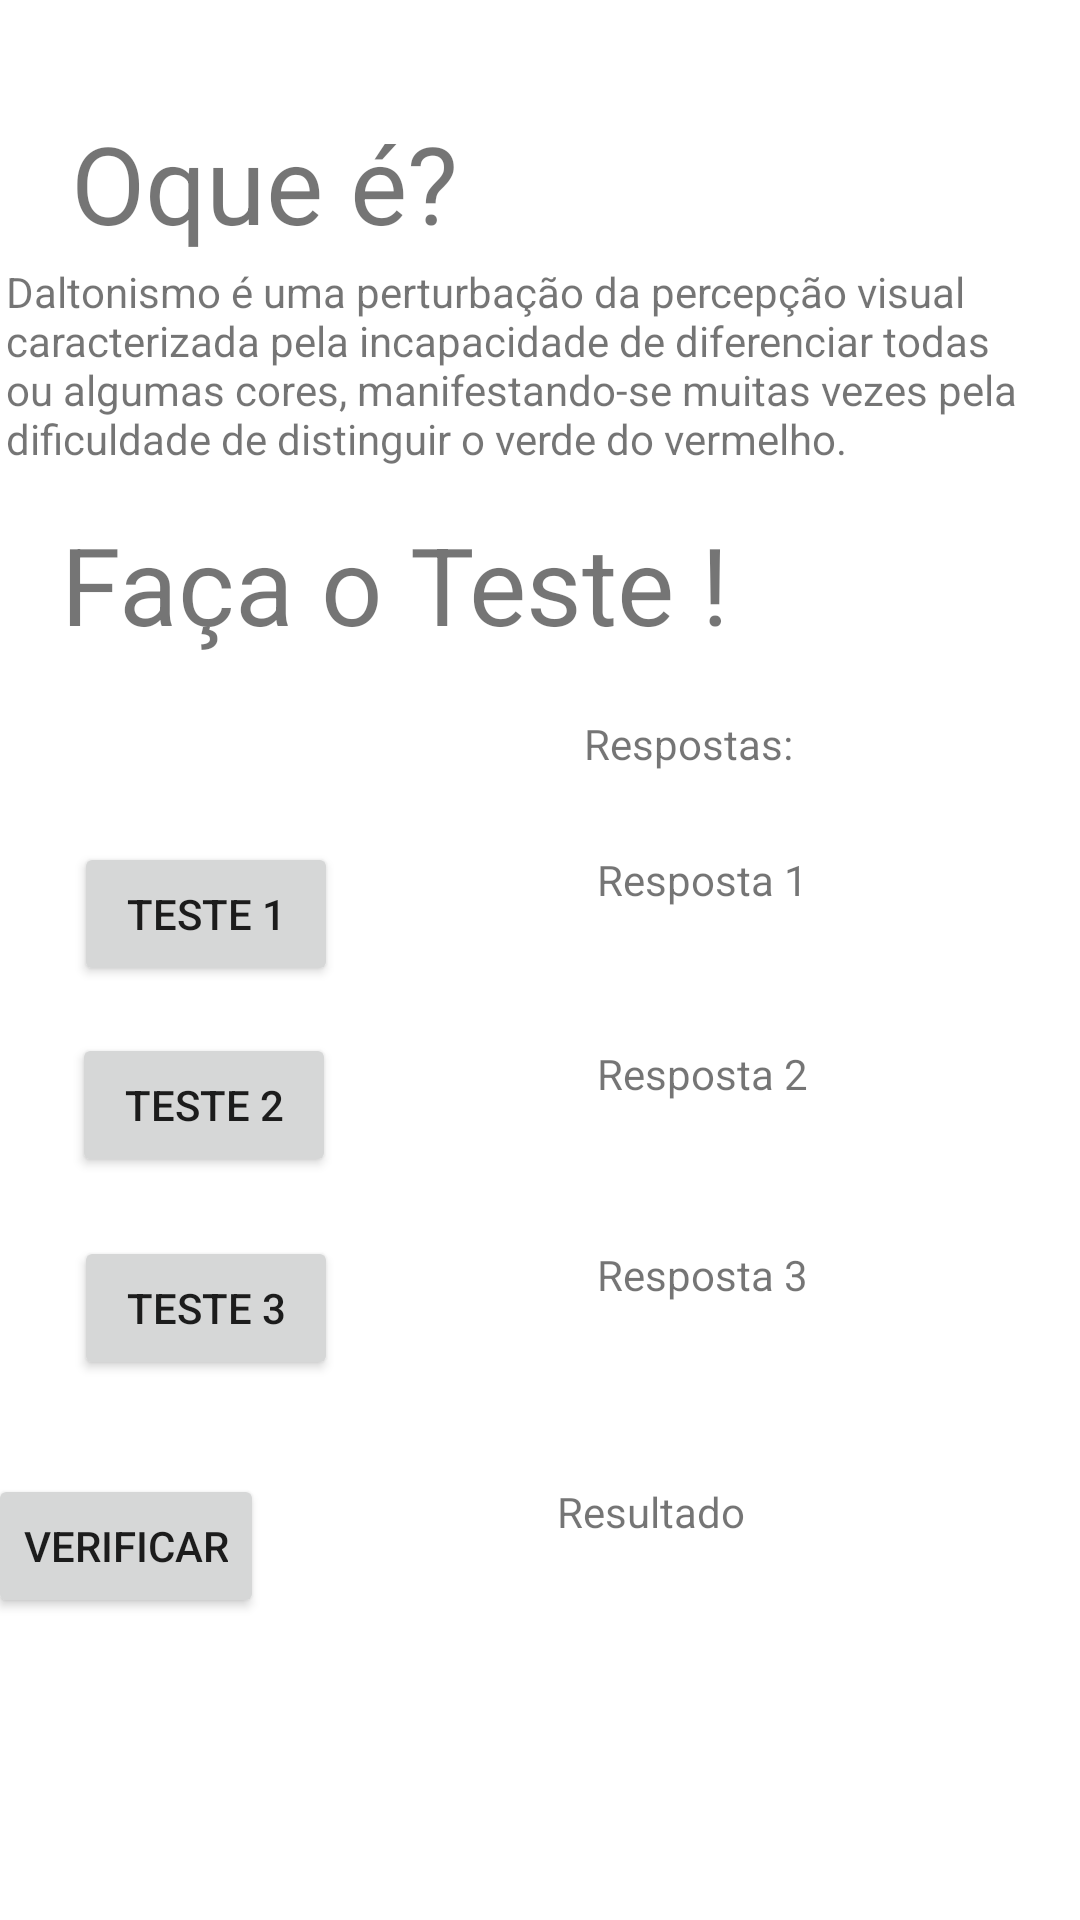

Android layout source for this screen:
<!-- AndroidManifest.xml: application theme Theme.PraticaPDM -->
<!-- res/layout/activity_main.xml -->
<?xml version="1.0" encoding="utf-8"?>
<layout xmlns:android="http://schemas.android.com/apk/res/android"
    xmlns:app="http://schemas.android.com/apk/res-auto"
    xmlns:tools="http://schemas.android.com/tools" >
<androidx.constraintlayout.widget.ConstraintLayout
    android:layout_width="match_parent"
    android:layout_height="match_parent"
    tools:context=".MainActivity">

    <Button
        android:id="@+id/teste3"
        android:layout_width="wrap_content"
        android:layout_height="wrap_content"
        android:text="Teste 3"
        app:layout_constraintBottom_toBottomOf="parent"
        app:layout_constraintEnd_toEndOf="parent"
        app:layout_constraintHorizontal_bias="0.091"
        app:layout_constraintStart_toStartOf="parent"
        app:layout_constraintTop_toTopOf="parent"
        app:layout_constraintVertical_bias="0.696" />

    <TextView
        android:id="@+id/textView2"
        android:layout_width="wrap_content"
        android:layout_height="wrap_content"
        android:layout_marginBottom="21dp"
        android:fontFamily="sans-serif"
        android:text="Oque é?"
        android:textSize="36sp"
        app:layout_constraintBottom_toBottomOf="parent"
        app:layout_constraintEnd_toEndOf="parent"
        app:layout_constraintHorizontal_bias="0.103"
        app:layout_constraintStart_toStartOf="parent"
        app:layout_constraintTop_toTopOf="parent"
        app:layout_constraintVertical_bias="0.064" />

    <TextView
        android:id="@+id/textView5"
        android:layout_width="wrap_content"
        android:layout_height="wrap_content"
        android:layout_marginBottom="28dp"
        android:text="Faça o Teste !"
        android:textSize="36sp"
        app:layout_constraintBottom_toBottomOf="parent"
        app:layout_constraintEnd_toEndOf="parent"
        app:layout_constraintHorizontal_bias="0.149"
        app:layout_constraintStart_toStartOf="parent"
        app:layout_constraintTop_toTopOf="parent"
        app:layout_constraintVertical_bias="0.302" />

    <Button
        android:id="@+id/teste1"
        android:layout_width="wrap_content"
        android:layout_height="wrap_content"
        android:layout_marginBottom="26dp"
        android:text="Teste 1"
        app:layout_constraintBottom_toBottomOf="parent"
        app:layout_constraintEnd_toEndOf="parent"
        app:layout_constraintHorizontal_bias="0.091"
        app:layout_constraintStart_toStartOf="parent"
        app:layout_constraintTop_toTopOf="parent"
        app:layout_constraintVertical_bias="0.496" />

    <Button
        android:id="@+id/teste2"
        android:layout_width="wrap_content"
        android:layout_height="wrap_content"
        android:layout_marginBottom="24dp"
        android:text="Teste 2"
        app:layout_constraintBottom_toBottomOf="parent"
        app:layout_constraintEnd_toEndOf="parent"
        app:layout_constraintHorizontal_bias="0.088"
        app:layout_constraintStart_toStartOf="parent"
        app:layout_constraintTop_toTopOf="parent"
        app:layout_constraintVertical_bias="0.606" />

    <TextView
        android:id="@+id/textView"
        android:layout_width="356dp"
        android:layout_height="75dp"
        android:text="Daltonismo é uma perturbação da percepção visual caracterizada pela incapacidade de diferenciar todas ou algumas cores, manifestando-se muitas vezes pela dificuldade de distinguir o verde do vermelho."
        app:layout_constraintBottom_toBottomOf="parent"
        app:layout_constraintEnd_toEndOf="parent"
        app:layout_constraintHorizontal_bias="0.527"
        app:layout_constraintStart_toStartOf="parent"
        app:layout_constraintTop_toTopOf="parent"
        app:layout_constraintVertical_bias="0.155" />

    <Button
        android:id="@+id/verificar"
        android:layout_width="wrap_content"
        android:layout_height="wrap_content"
        android:layout_marginEnd="272dp"
        android:text="Verificar"
        app:layout_constraintBottom_toBottomOf="parent"
        app:layout_constraintEnd_toEndOf="parent"
        app:layout_constraintHorizontal_bias="1.0"
        app:layout_constraintStart_toStartOf="parent"
        app:layout_constraintTop_toTopOf="parent"
        app:layout_constraintVertical_bias="0.83" />

    <TextView
        android:id="@+id/textView3"
        android:layout_width="wrap_content"
        android:layout_height="wrap_content"
        android:text="Respostas:"
        app:layout_constraintBottom_toBottomOf="parent"
        app:layout_constraintEnd_toEndOf="parent"
        app:layout_constraintHorizontal_bias="0.671"
        app:layout_constraintStart_toStartOf="parent"
        app:layout_constraintTop_toTopOf="parent"
        app:layout_constraintVertical_bias="0.384" />

    <TextView
        android:id="@+id/res1"
        android:layout_width="wrap_content"
        android:layout_height="wrap_content"
        android:text="Resposta 1"
        app:layout_constraintBottom_toBottomOf="parent"
        app:layout_constraintEnd_toEndOf="parent"
        app:layout_constraintHorizontal_bias="0.488"
        app:layout_constraintStart_toEndOf="@+id/teste1"
        app:layout_constraintTop_toTopOf="parent"
        app:layout_constraintVertical_bias="0.457" />

    <TextView
        android:id="@+id/res2"
        android:layout_width="wrap_content"
        android:layout_height="wrap_content"
        android:text="Resposta 2"
        app:layout_constraintBottom_toBottomOf="parent"
        app:layout_constraintEnd_toEndOf="parent"
        app:layout_constraintHorizontal_bias="0.49"
        app:layout_constraintStart_toEndOf="@+id/teste2"
        app:layout_constraintTop_toTopOf="parent"
        app:layout_constraintVertical_bias="0.561" />

    <TextView
        android:id="@+id/res3"
        android:layout_width="wrap_content"
        android:layout_height="wrap_content"
        android:text="Resposta 3"
        app:layout_constraintBottom_toBottomOf="parent"
        app:layout_constraintEnd_toEndOf="parent"
        app:layout_constraintHorizontal_bias="0.488"
        app:layout_constraintStart_toEndOf="@+id/teste3"
        app:layout_constraintTop_toTopOf="parent"
        app:layout_constraintVertical_bias="0.669" />

    <TextView
        android:id="@+id/resFinal"
        android:layout_width="wrap_content"
        android:layout_height="wrap_content"
        android:text="Resultado"
        app:layout_constraintBottom_toBottomOf="parent"
        app:layout_constraintEnd_toEndOf="parent"
        app:layout_constraintHorizontal_bias="0.466"
        app:layout_constraintStart_toEndOf="@+id/verificar"
        app:layout_constraintTop_toTopOf="parent"
        app:layout_constraintVertical_bias="0.796" />

</androidx.constraintlayout.widget.ConstraintLayout>
</layout>
<!-- resources referenced by this layout -->
<resources>
  <style name="Theme.PraticaPDM" parent="Theme.MaterialComponents.DayNight.DarkActionBar">
          
          <item name="colorPrimary">@color/purple_500</item>
          <item name="colorPrimaryVariant">@color/purple_700</item>
          <item name="colorOnPrimary">@color/white</item>
          
          <item name="colorSecondary">@color/teal_200</item>
          <item name="colorSecondaryVariant">@color/teal_700</item>
          <item name="colorOnSecondary">@color/black</item>
          
          <item name="android:statusBarColor" tools:targetApi="l">?attr/colorPrimaryVariant</item>
          
      </style>
  <!-- not gathered from this repository: default colours our renderer supplied (Android Studio template values) -->
  <color name="purple_500">#FF6200EE</color>
  <color name="purple_700">#FF3700B3</color>
  <color name="teal_200">#FF03DAC5</color>
  <color name="teal_700">#FF018786</color>
  <color name="black">#FF000000</color>
  <color name="white">#FFFFFFFF</color>
</resources>
